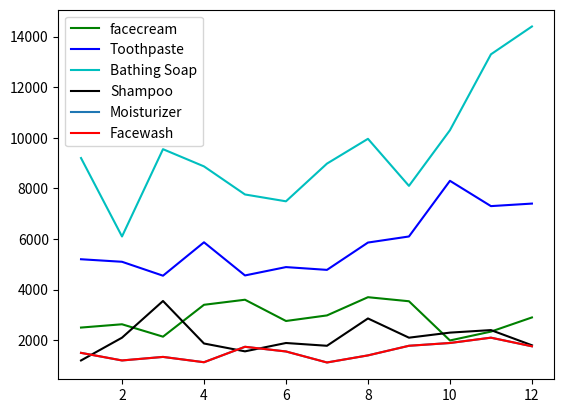

Python code for this plot:
#!/usr/bin/env python
# coding: utf-8

# 

# In[33]:


import matplotlib.pyplot as plt
import matplotlib.style as stl
month= list(range(1,13))
facecream=[2500,2630,2140,3400,3600,2760,2980,3700,3540,1990,2340,2900]
facewash=[1500,1200,1340,1130,1740,1555,1120,1400,1780,1890,2100,1760]
toothpaste=[5200,5100,4550,5870,4560,4890,4780,5860,6100,8300,7300,7400]
batsoap=[9200,6100,9550,8870,7760,7490,8980,9960,8100,10300,13300,14400]
shamp=[1200,2100,3550,1870,1560,1890,1780,2860,2100,2300,2400,1800]
moist=[1500,1200,1340,1130,1740,1555,1120,1400,1780,1890,2100,1760]
tot_units=[21100,18330,22470,22270,20960,20140,29550,36140,23400,26670,41280,30020]
tot_prof=[211000,183300,224700,222700,209600,201400,295500,361400,234000,266700,412800,300200]
plt.plot(month,facecream,"g",label="facecream")
plt.plot(month,toothpaste,"b",label="Toothpaste")
plt.plot(month,batsoap,"c",label="Bathing Soap")
plt.plot(month,shamp,"k",label="Shampoo")
plt.plot(month,moist,label="Moisturizer")
plt.plot(month,facewash,"r",label="Facewash")
plt.legend()
plt.show()



# In[ ]:





# In[ ]:





# In[ ]:




